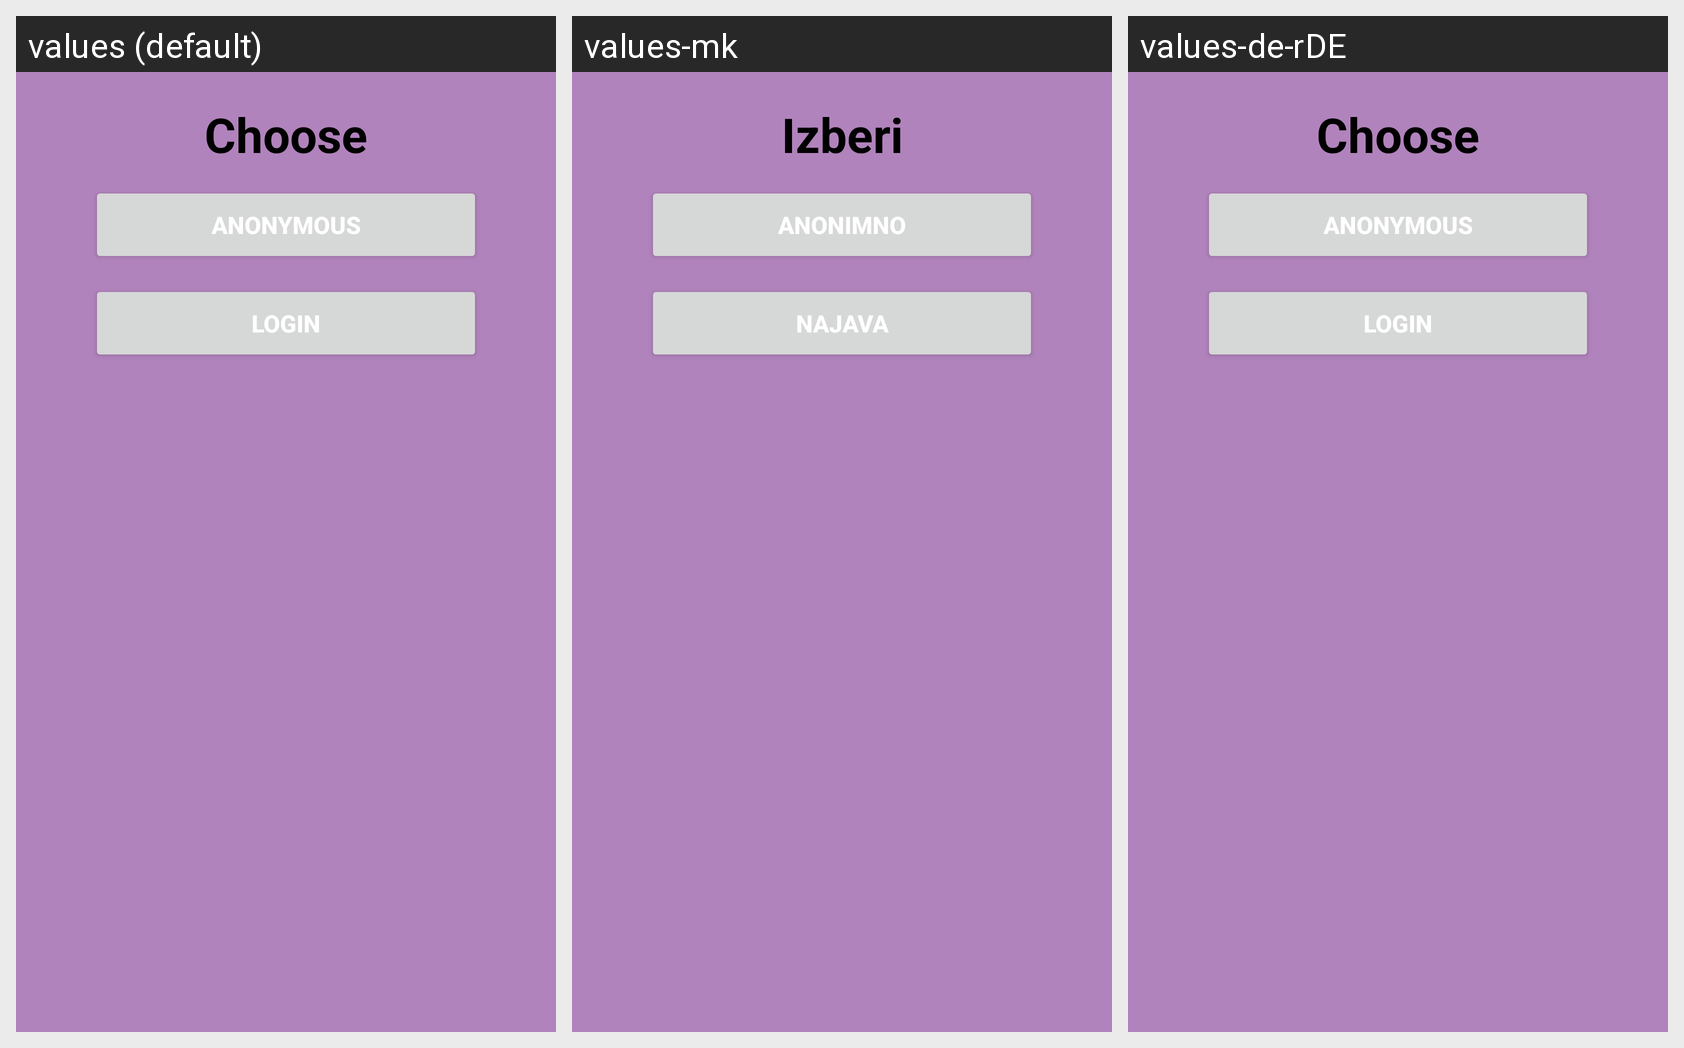

For this localized Android screen grid, give each drawn string resource with its value in every locale shown.
Android screen res/layout/activity_start.xml rendered under 3 locales, left to right: values (default), values-mk, values-de-rDE. Device: Nexus 5 (rendered at 1080×1920; each locale shown at half size, 540×960, under a caption strip naming it); theme Theme.NotesApp.
Strings drawn on this screen, with the default value and each locale's value (text and hints the layout hard-codes, and strings that could not be matched under every locale, appear in the picture but are not listed):

choose
  values: Choose
  values-mk: Izberi
  values-de-rDE: Choose  [not translated; the default value is used]

anonymous
  values: Anonymous
  values-mk: Anonimno
  values-de-rDE: Anonymous  [not translated; the default value is used]

login_types
  values: Login
  values-mk: Najava
  values-de-rDE: Login  [not translated; the default value is used]
